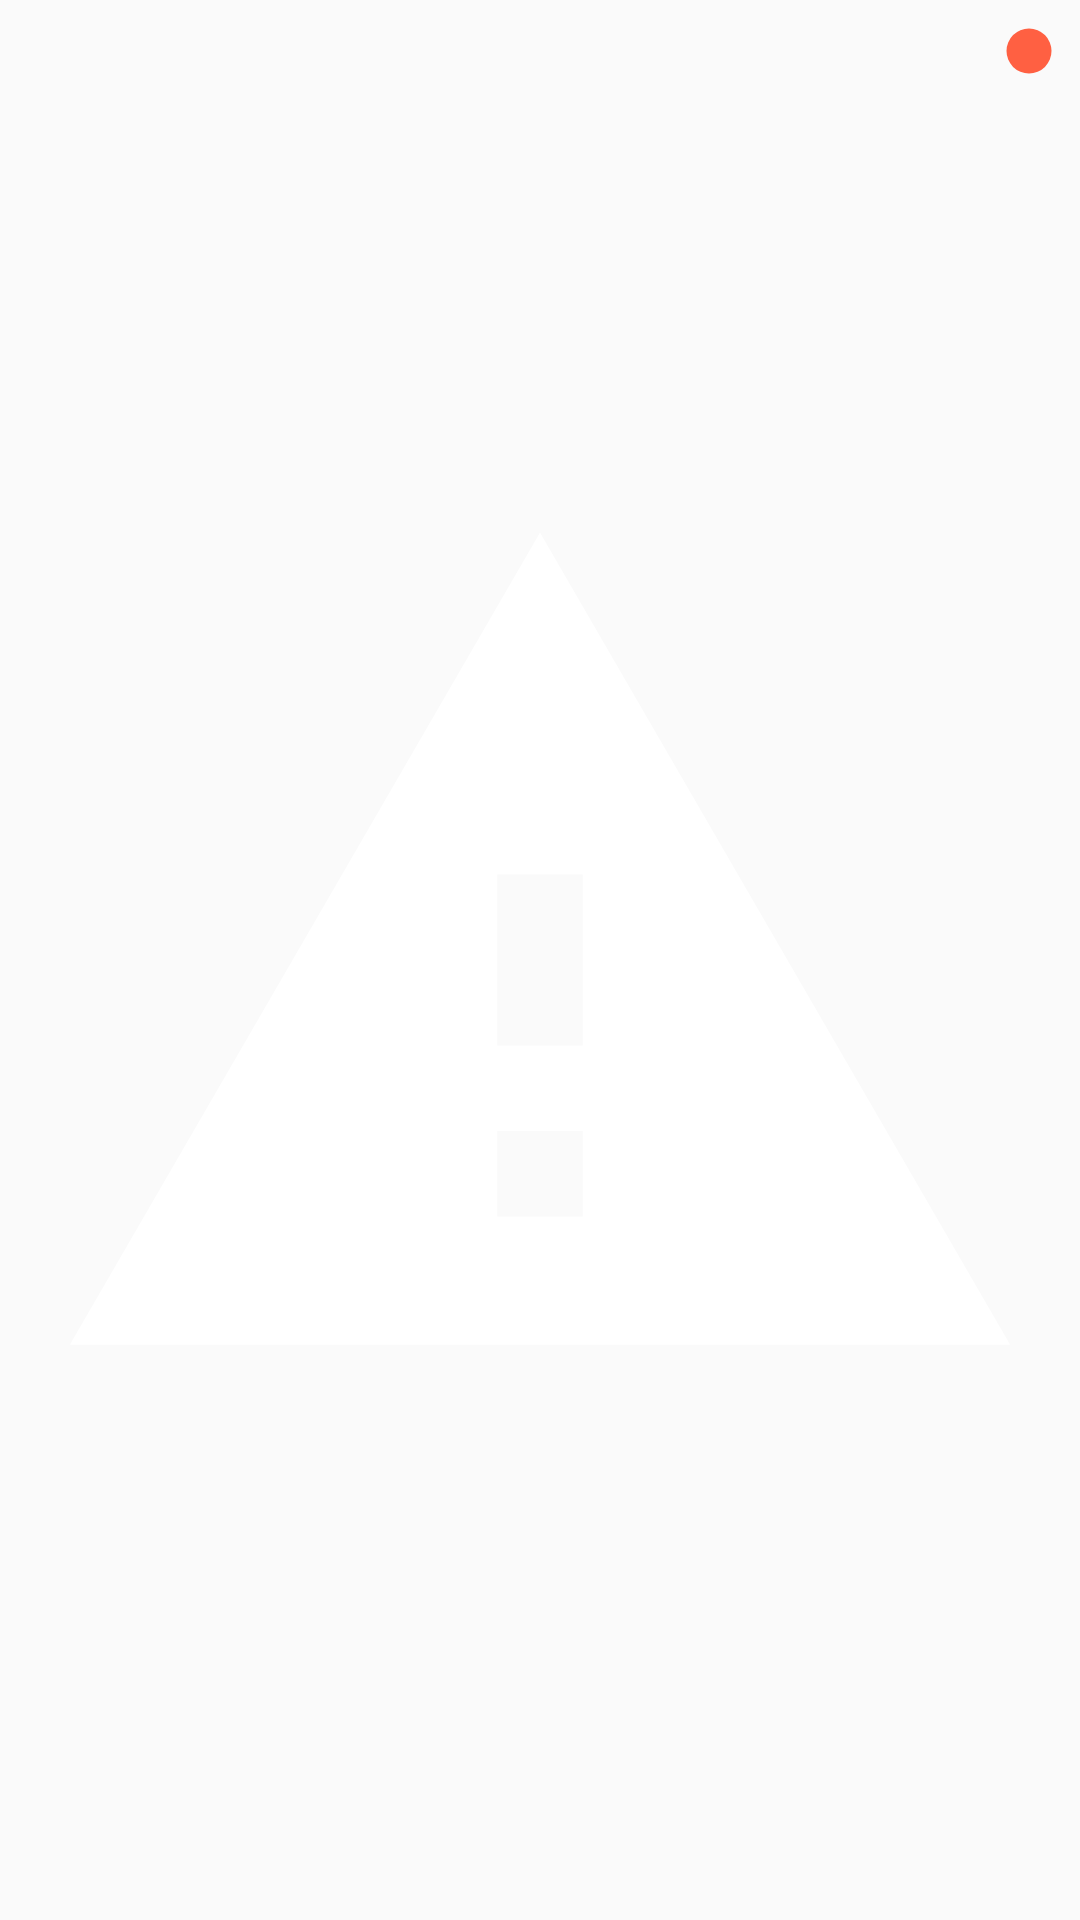

This screen was rendered from an Android layout file. Write that file and the resources it references.
<!-- AndroidManifest.xml: application theme AppTheme -->
<!-- res/layout/menu_item_warning.xml -->
<?xml version="1.0" encoding="utf-8"?>
<RelativeLayout
    xmlns:android="http://schemas.android.com/apk/res/android"
    xmlns:tools="http://schemas.android.com/tools"
    android:orientation="vertical"
    android:layout_width="?attr/actionBarSize"
    android:layout_height="?attr/actionBarSize"
    android:layout_gravity="center"
    tools:background="@color/colorPrimaryLight">

    <ImageView
        android:layout_width="match_parent"
        android:layout_height="match_parent"
        android:padding="9dp"
        android:src="@drawable/ic_warning"/>

    <ImageView
        android:id="@+id/viewAlert"
        android:layout_width="wrap_content"
        android:layout_height="wrap_content"
        android:src="@drawable/ic_warning_alert_18dp"
        android:layout_margin="@dimen/stdMargin"
        android:layout_alignParentEnd="true"
        android:layout_alignParentTop="true"/>

    <TextView
        android:id="@+id/viewAlertCount"
        android:layout_width="wrap_content"
        android:layout_height="wrap_content"
        android:textColor="@android:color/white"
        android:textSize="12sp"
        android:layout_alignStart="@id/viewAlert"
        android:layout_alignEnd="@id/viewAlert"
        android:layout_alignTop="@id/viewAlert"
        android:layout_alignBottom="@id/viewAlert"
        android:textAlignment="center"
        tools:text="2"/>

</RelativeLayout>
<!-- resources referenced by this layout -->
<resources>
  <color name="colorPrimaryLight">#08CFBA</color>
  <dimen name="stdMargin">8dp</dimen>
  <!-- drawable ic_warning (drawable) -->
  <vector android:alpha="0.9" android:height="28dp" android:tint="#FFFFFF"
      android:viewportHeight="24.0" android:viewportWidth="24.0"
      android:width="28dp" xmlns:android="http://schemas.android.com/apk/res/android">
      <path android:fillColor="#FF000000" android:pathData="M1,21h22L12,2 1,21zM13,18h-2v-2h2v2zM13,14h-2v-4h2v4z"/>
  </vector>
  <!-- drawable ic_warning_alert_18dp (drawable) -->
  <vector
      android:alpha="0.89"
      android:height="18dp"
      android:width= "18dp"
      android:tint="#FF4B29"
      android:viewportHeight="24.0"
      android:viewportWidth="24.0"
      xmlns:android="http://schemas.android.com/apk/res/android">
      <path
          android:fillColor="#FF000000"
          android:pathData="M12,12m-10,0a10,10 0,1 1,20 0a10,10 0,1 1,-20 0"/>
  </vector>
  <style name="AppTheme" parent="Theme.AppCompat.Light.DarkActionBar">
          <item name="colorPrimary">@color/colorPrimary</item>
          <item name="colorPrimaryDark">@color/colorPrimaryDark</item>
          <item name="colorAccent">@color/colorAccent</item>
          <item name="buttonStyle">@style/Button</item>
      </style>
  <color name="colorPrimary">#008577</color>
  <color name="colorPrimaryDark">#00574B</color>
  <color name="colorAccent">#D81B60</color>
  <style name="Button" parent="Base.Widget.AppCompat.Button">
          <item name="android:backgroundTint">@color/buttonBG</item>
          <item name="android:textColor">@android:color/white</item>
      </style>
  <color name="buttonBG">#FF1919</color>
</resources>
